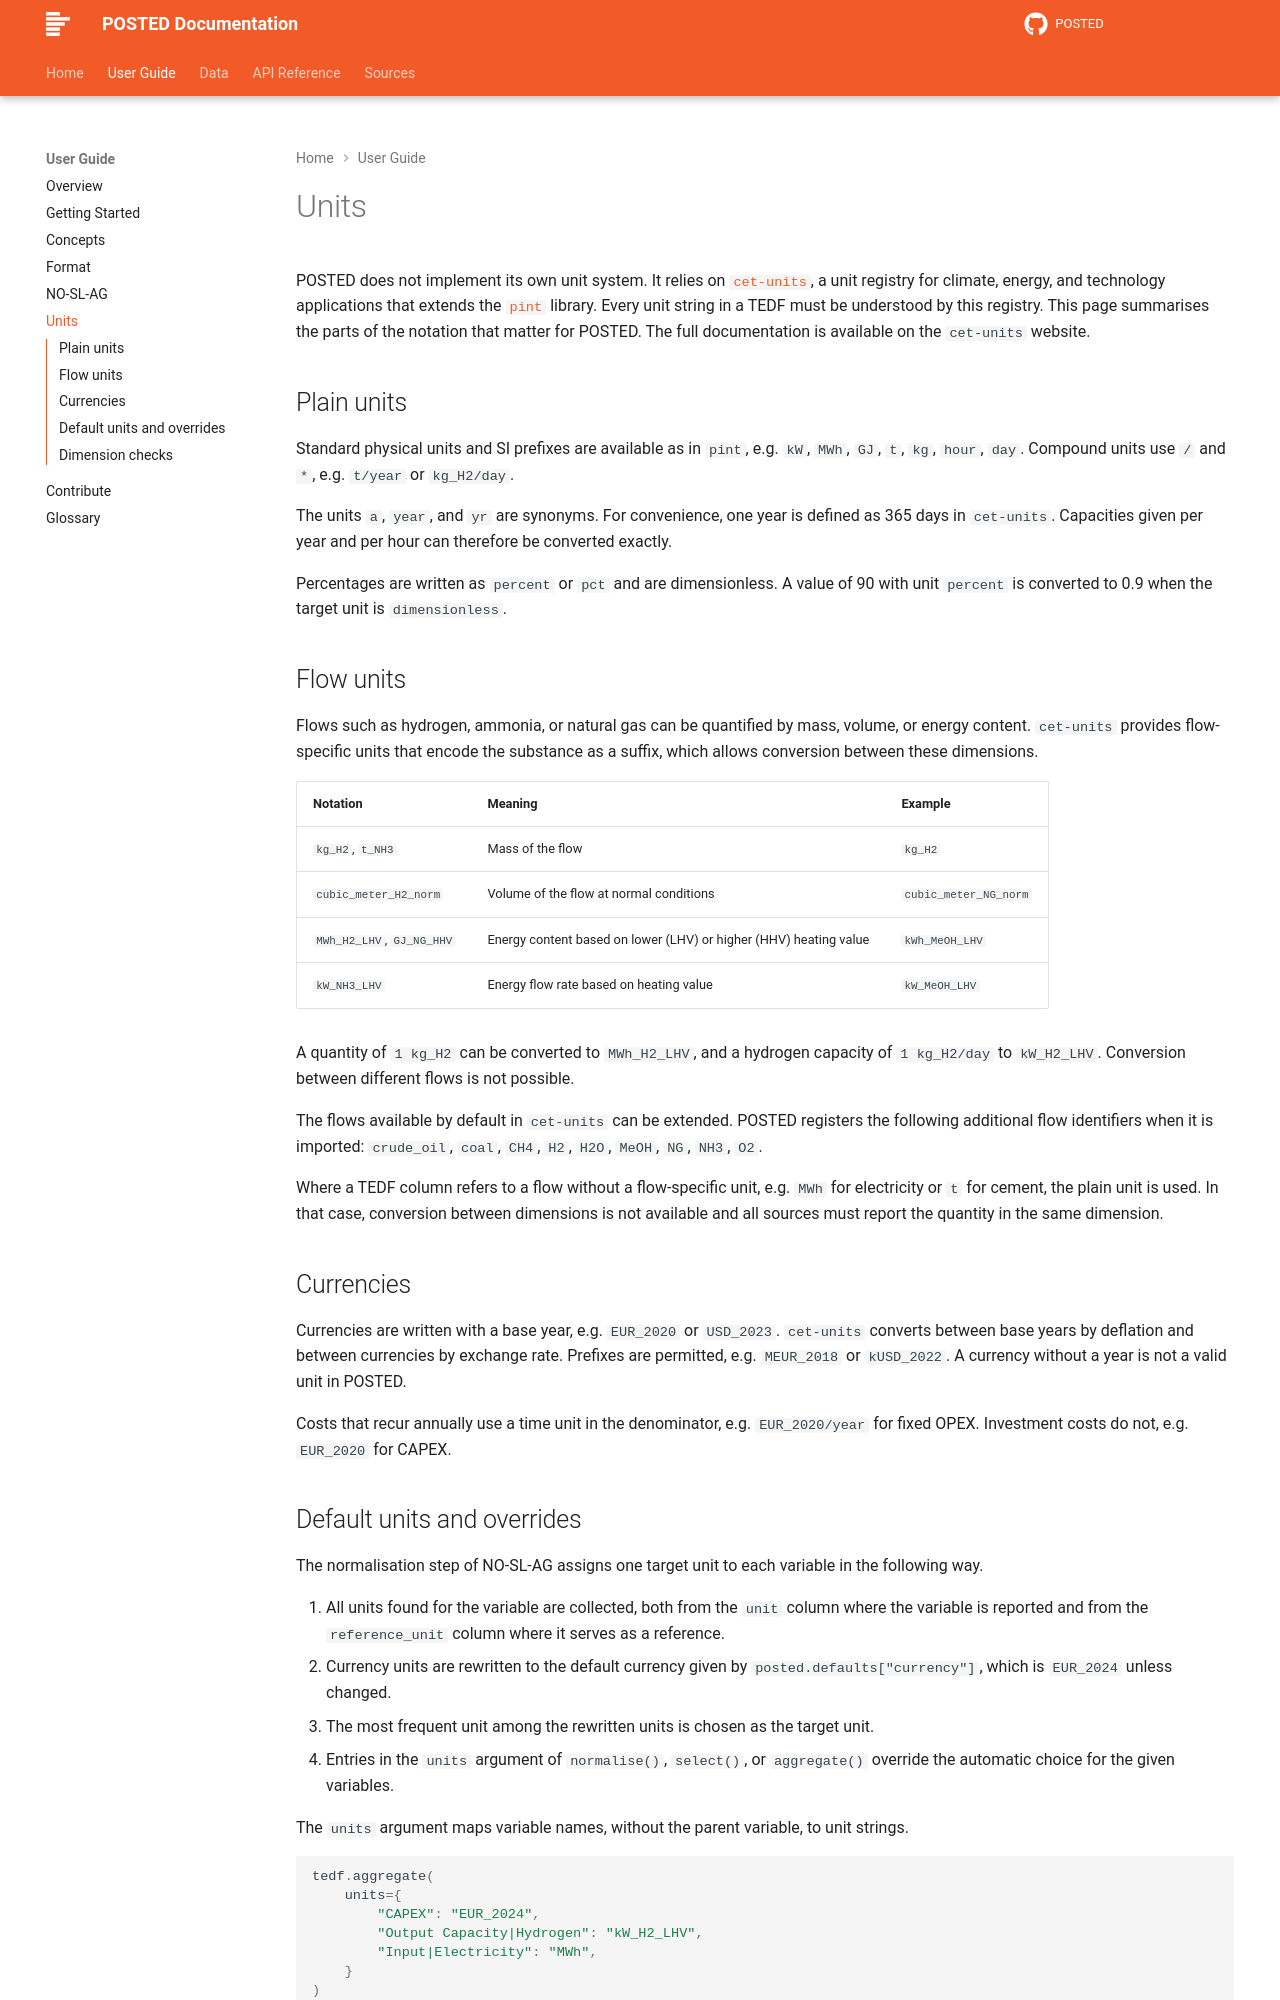

repository: PhilippVerpoort/posted · page: latest/guide/units/index.html · generator: mkdocs

---
title: Units
---

# Units

POSTED does not implement its own unit system. It relies on [`cet-units`](https://philippverpoort.github.io/cet-units/latest/), a unit registry for climate, energy, and technology applications that extends the [`pint`](https://pint.readthedocs.io/) library. Every unit string in a TEDF must be understood by this registry. This page summarises the parts of the notation that matter for POSTED. The full documentation is available on the `cet-units` website.

## Plain units

Standard physical units and SI prefixes are available as in `pint`, e.g. `kW`, `MWh`, `GJ`, `t`, `kg`, `hour`, `day`. Compound units use `/` and `*`, e.g. `t/year` or `kg_H2/day`.

The units `a`, `year`, and `yr` are synonyms. For convenience, one year is defined as 365 days in `cet-units`. Capacities given per year and per hour can therefore be converted exactly.

Percentages are written as `percent` or `pct` and are dimensionless. A value of 90 with unit `percent` is converted to 0.9 when the target unit is `dimensionless`.

## Flow units

Flows such as hydrogen, ammonia, or natural gas can be quantified by mass, volume, or energy content. `cet-units` provides flow-specific units that encode the substance as a suffix, which allows conversion between these dimensions.

| Notation | Meaning | Example |
|---|---|---|
| `kg_H2`, `t_NH3` | Mass of the flow | `kg_H2` |
| `cubic_meter_H2_norm` | Volume of the flow at normal conditions | `cubic_meter_NG_norm` |
| `MWh_H2_LHV`, `GJ_NG_HHV` | Energy content based on lower (LHV) or higher (HHV) heating value | `kWh_MeOH_LHV` |
| `kW_NH3_LHV` | Energy flow rate based on heating value | `kW_MeOH_LHV` |

A quantity of `1 kg_H2` can be converted to `MWh_H2_LHV`, and a hydrogen capacity of `1 kg_H2/day` to `kW_H2_LHV`. Conversion between different flows is not possible.

The flows available by default in `cet-units` can be extended. POSTED registers the following additional flow identifiers when it is imported: `crude_oil`, `coal`, `CH4`, `H2`, `H2O`, `MeOH`, `NG`, `NH3`, `O2`.

Where a TEDF column refers to a flow without a flow-specific unit, e.g. `MWh` for electricity or `t` for cement, the plain unit is used. In that case, conversion between dimensions is not available and all sources must report the quantity in the same dimension.

## Currencies

Currencies are written with a base year, e.g. `EUR_2020` or `USD_2023`. `cet-units` converts between base years by deflation and between currencies by exchange rate. Prefixes are permitted, e.g. `MEUR_2018` or `kUSD_2022`. A currency without a year is not a valid unit in POSTED.

Costs that recur annually use a time unit in the denominator, e.g. `EUR_2020/year` for fixed OPEX. Investment costs do not, e.g. `EUR_2020` for CAPEX.
